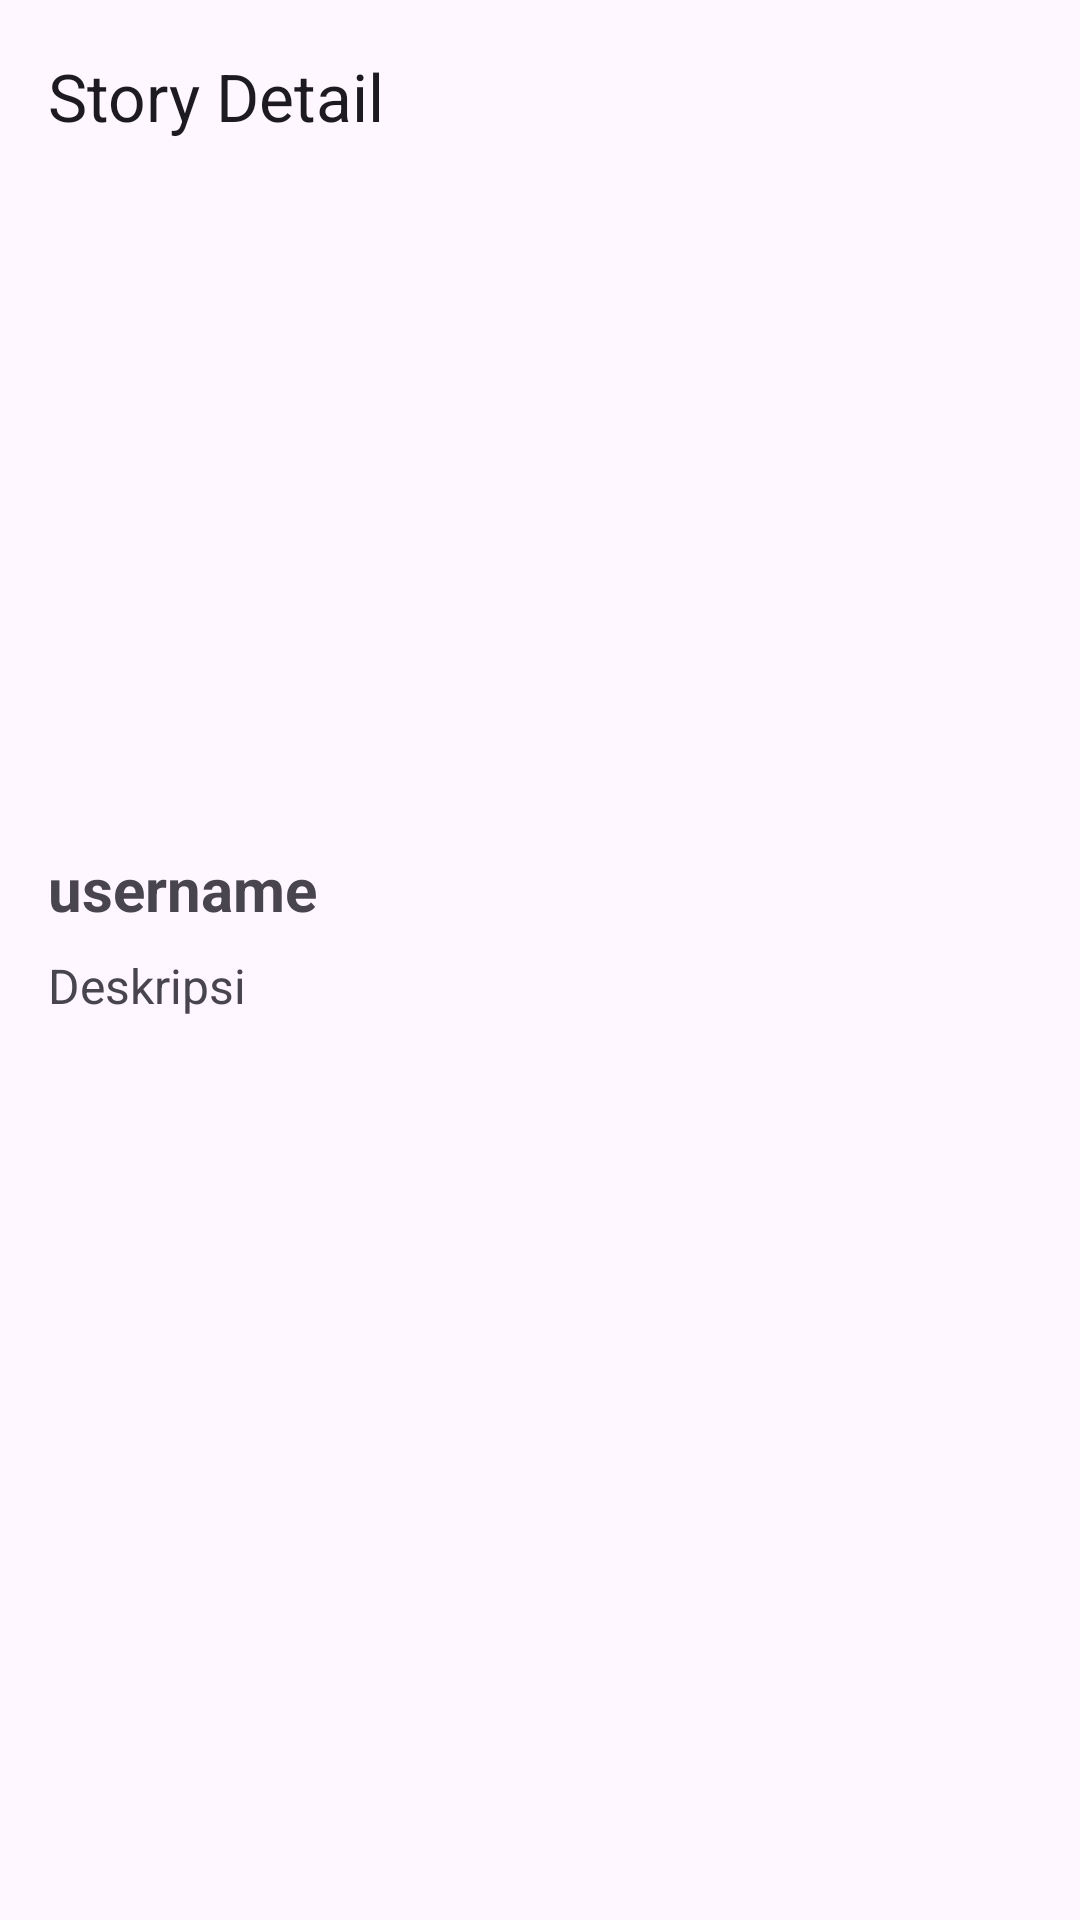

The Android layout XML behind this screen, and the referenced resources:
<!-- AndroidManifest.xml: application theme Theme.StoryApp -->
<!-- res/layout/activity_story_detail.xml -->
<?xml version="1.0" encoding="utf-8"?>
<androidx.constraintlayout.widget.ConstraintLayout xmlns:android="http://schemas.android.com/apk/res/android"
    xmlns:app="http://schemas.android.com/apk/res-auto"
    xmlns:tools="http://schemas.android.com/tools"
    android:layout_width="match_parent"
    android:layout_height="match_parent"
    tools:context=".view.storydetail.StoryDetailActivity">

    <com.google.android.material.appbar.AppBarLayout
        android:id="@+id/appBarLayout"
        android:layout_width="match_parent"
        android:layout_height="wrap_content"
        app:layout_constraintEnd_toEndOf="parent"
        app:layout_constraintStart_toStartOf="parent"
        app:layout_constraintTop_toTopOf="parent">

        <com.google.android.material.appbar.MaterialToolbar
            android:id="@+id/topAppBar"
            android:layout_width="match_parent"
            android:layout_height="?attr/actionBarSize"
            app:title="@string/story_detail" />
    </com.google.android.material.appbar.AppBarLayout>

    <ImageView
        android:id="@+id/iv_detail_photo"
        android:transitionName="photo"
        android:layout_width="0dp"
        android:layout_height="0dp"
        android:contentDescription="@string/photo"
        android:scaleType="centerCrop"
        app:layout_constraintDimensionRatio="H,16:9"
        app:layout_constraintEnd_toEndOf="parent"
        app:layout_constraintStart_toStartOf="parent"
        app:layout_constraintTop_toBottomOf="@+id/appBarLayout"
        tools:srcCompat="@tools:sample/backgrounds/scenic" />

    <TextView
        android:id="@+id/tv_detail_name"
        android:transitionName="username"
        android:layout_width="0dp"
        android:layout_height="wrap_content"
        android:layout_marginStart="16dp"
        android:layout_marginTop="16dp"
        android:layout_marginEnd="16dp"
        android:text="@string/username"
        android:textSize="20sp"
        android:textStyle="bold"
        app:layout_constraintEnd_toEndOf="parent"
        app:layout_constraintStart_toStartOf="parent"
        app:layout_constraintTop_toBottomOf="@+id/iv_detail_photo" />

    <TextView
        android:id="@+id/tv_detail_description"
        android:layout_width="0dp"
        android:layout_height="wrap_content"
        android:layout_marginStart="16dp"
        android:layout_marginTop="8dp"
        android:layout_marginEnd="16dp"
        android:text="@string/deskripsi"
        android:textSize="16sp"
        android:transitionName="description"
        app:layout_constraintEnd_toEndOf="parent"
        app:layout_constraintStart_toStartOf="parent"
        app:layout_constraintTop_toBottomOf="@+id/tv_detail_name" />
</androidx.constraintlayout.widget.ConstraintLayout>
<!-- resources referenced by this layout -->
<resources>
  <string name="deskripsi">Deskripsi</string>
  <string name="photo">story photo\n</string>
  <string name="story_detail">Story Detail</string>
  <string name="username">username</string>
  <style name="Theme.StoryApp" parent="Base.Theme.StoryApp" />
  <style name="Base.Theme.StoryApp" parent="Theme.Material3.DayNight.NoActionBar">
          
          
          <item name="android:windowActivityTransitions">true</item>
          <item name="android:windowEnterTransition">@android:transition/explode</item>
          <item name="android:windowExitTransition">@android:transition/explode</item>
      </style>
</resources>
